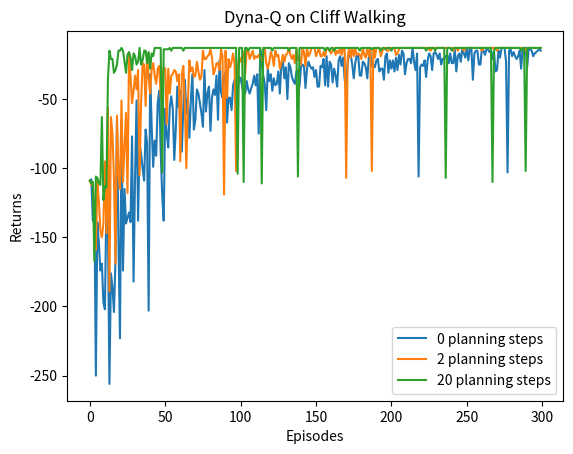

Python code for this plot:
import random

import matplotlib.pyplot as plt
import numpy as np
from tqdm import tqdm  # tqdm是显示循环进度条的库


class CliffWalkingEnv:
    def __init__(self, ncol, nrow):
        self.nrow = nrow
        self.ncol = ncol
        self.x = 0  # 记录当前智能体位置的横坐标
        self.y = self.nrow - 1  # 记录当前智能体位置的纵坐标
        self.action_space = [0, 1, 2, 3]  # 四个动作

    def step(self, action):  # 外部调用这个函数来改变当前位置
        # 4种动作, change[0]:上, change[1]:下, change[2]:左, change[3]:右。坐标系原点(0,0)
        # 定义在左上角
        change = [[0, -1], [0, 1], [-1, 0], [1, 0]]
        self.x = min(self.ncol - 1, max(0, self.x + change[action][0]))
        self.y = min(self.nrow - 1, max(0, self.y + change[action][1]))
        next_state = self.y * self.ncol + self.x
        reward = -1
        done = False
        if self.y == self.nrow - 1 and self.x > 0:  # 下一个位置在悬崖或者目标
            done = True
            if self.x != self.ncol - 1:
                reward = -100
        return next_state, reward, done

    def reset(self):  # 回归初始状态,坐标轴原点在左上角
        self.x = 0
        self.y = self.nrow - 1
        return self.y * self.ncol + self.x

def print_agent(agent, env, action_meaning, disaster=[], end=[]):
    for i in range(env.nrow):
        for j in range(env.ncol):
            if (i * env.ncol + j) in disaster:
                print('****', end=' ')
            elif (i * env.ncol + j) in end:
                print('EEEE', end=' ')
            else:
                a = agent.best_action(i * env.ncol + j)
                pi_str = ''
                for k in range(len(action_meaning)):
                    pi_str += action_meaning[k] if a[k] > 0 else 'o'
                print(pi_str, end=' ')
        print()


class QLearning:
    def __init__(self, env: CliffWalkingEnv, alpha=0.1, gamma=0.9, eps=0.1):
        self.env = env
        self.alpha = alpha
        self.gamma = gamma
        self.eps = eps

        self.action_num = len(self.env.action_space)
        self.qt = np.zeros((self.env.nrow * self.env.ncol, self.action_num))

    def take_action(self, s):
        if np.random.random() < self.eps:
            return np.random.choice(self.env.action_space)
        else:
            max_actions = np.flatnonzero(self.qt[s] == np.max(self.qt[s]))
            return np.random.choice(max_actions)

    def update(self, s, a, r, sn, an):
        self.qt[s][a] += self.alpha * (r + self.gamma * np.max(self.qt[sn]) - self.qt[s][a])

    def best_action(self, state):  # 用于打印策略
        q_max = np.max(self.qt[state])
        a = [0 for _ in range(self.action_num)]
        for i in range(self.action_num):  # 若两个动作的价值一样,都会记录下来
            if self.qt[state, i] == q_max:
                a[i] = 1
        return a


class DynaQ:
    def __init__(self, env: CliffWalkingEnv, alpha=0.1, gamma=0.9, eps=0.1, n_planning=20):
        self.env = env
        self.alpha = alpha
        self.gamma = gamma
        self.eps = eps
        self.n_planning = n_planning

        self.action_num = len(self.env.action_space)
        self.qt = np.zeros((self.env.nrow * self.env.ncol, self.action_num))

        self.mem = {}  # 记录环境模型

    def take_action(self, s):
        if np.random.random() < self.eps:
            return np.random.choice(self.env.action_space)
        else:
            # max_actions = np.flatnonzero(self.qt[s] == np.max(self.qt[s]))
            # return np.random.choice(max_actions)
            return np.argmax(self.qt[s])

    def update(self, s, a, r, sn, an):
        self.qt[s][a] += self.alpha * (r + self.gamma * np.max(self.qt[sn]) - self.qt[s][a])
        self.mem[(s, a)] = (r, sn)  # 记录环境模型

        for _ in range(self.n_planning):
            (ms, ma), (mr, ms_) = random.choice(list(self.mem.items()))
            self.qt[ms][ma] += self.alpha * (mr + self.gamma * np.max(self.qt[ms_]) - self.qt[ms][ma])

    def best_action(self, state):  # 用于打印策略
        q_max = np.max(self.qt[state])
        a = [0 for _ in range(self.action_num)]
        for i in range(self.action_num):  # 若两个动作的价值一样,都会记录下来
            if self.qt[state, i] == q_max:
                a[i] = 1
        return a


def DynaQ_CliffWalking(n_planning):
    ncol = 12
    nrow = 4
    env = CliffWalkingEnv(ncol, nrow)
    np.random.seed(0)
    epsilon = 0.01
    alpha = 0.1
    gamma = 0.9
    agent_q = DynaQ(env, alpha, gamma, epsilon, n_planning)
    num_episodes = 300  # 智能体在环境中运行的序列的数量

    return_list = []  # 记录每一条序列的回报
    for i in range(10):  # 显示10个进度条
        # tqdm的进度条功能
        with tqdm(total=int(num_episodes / 10), desc='Iteration %d' % i) as pbar:
            for i_episode in range(int(num_episodes / 10)):  # 每个进度条的序列数
                episode_return = 0
                s = env.reset()
                done = False

                # q learning
                while not done:
                    a = agent_q.take_action(s)
                    an=a
                    sn, r, done = env.step(a)
                    episode_return += r  # 这里回报的计算不进行折扣因子衰减
                    agent_q.update(s, a, r, sn, an)
                    s = sn
                    a = an

                return_list.append(episode_return)
                if (i_episode + 1) % 10 == 0:  # 每10条序列打印一下这10条序列的平均回报
                    pbar.set_postfix({
                        'episode':
                            '%d' % (num_episodes / 10 * i + i_episode + 1),
                        'return':
                            '%.3f' % np.mean(return_list[-10:])
                    })
                pbar.update(1)

    return return_list


def main():
    np.random.seed(0)
    random.seed(0)
    n_planning_list = [0, 2, 20]
    for n_planning in n_planning_list:
        print('Q-planning步数为：%d' % n_planning)
        import time
        time.sleep(0.5)
        return_list = DynaQ_CliffWalking(n_planning)
        episodes_list = list(range(len(return_list)))
        plt.plot(episodes_list,
                 return_list,
                 label=str(n_planning) + ' planning steps')

    plt.legend()
    plt.xlabel('Episodes')
    plt.ylabel('Returns')
    plt.title('Dyna-Q on {}'.format('Cliff Walking'))
    plt.show()

if __name__ == '__main__':
    main()
